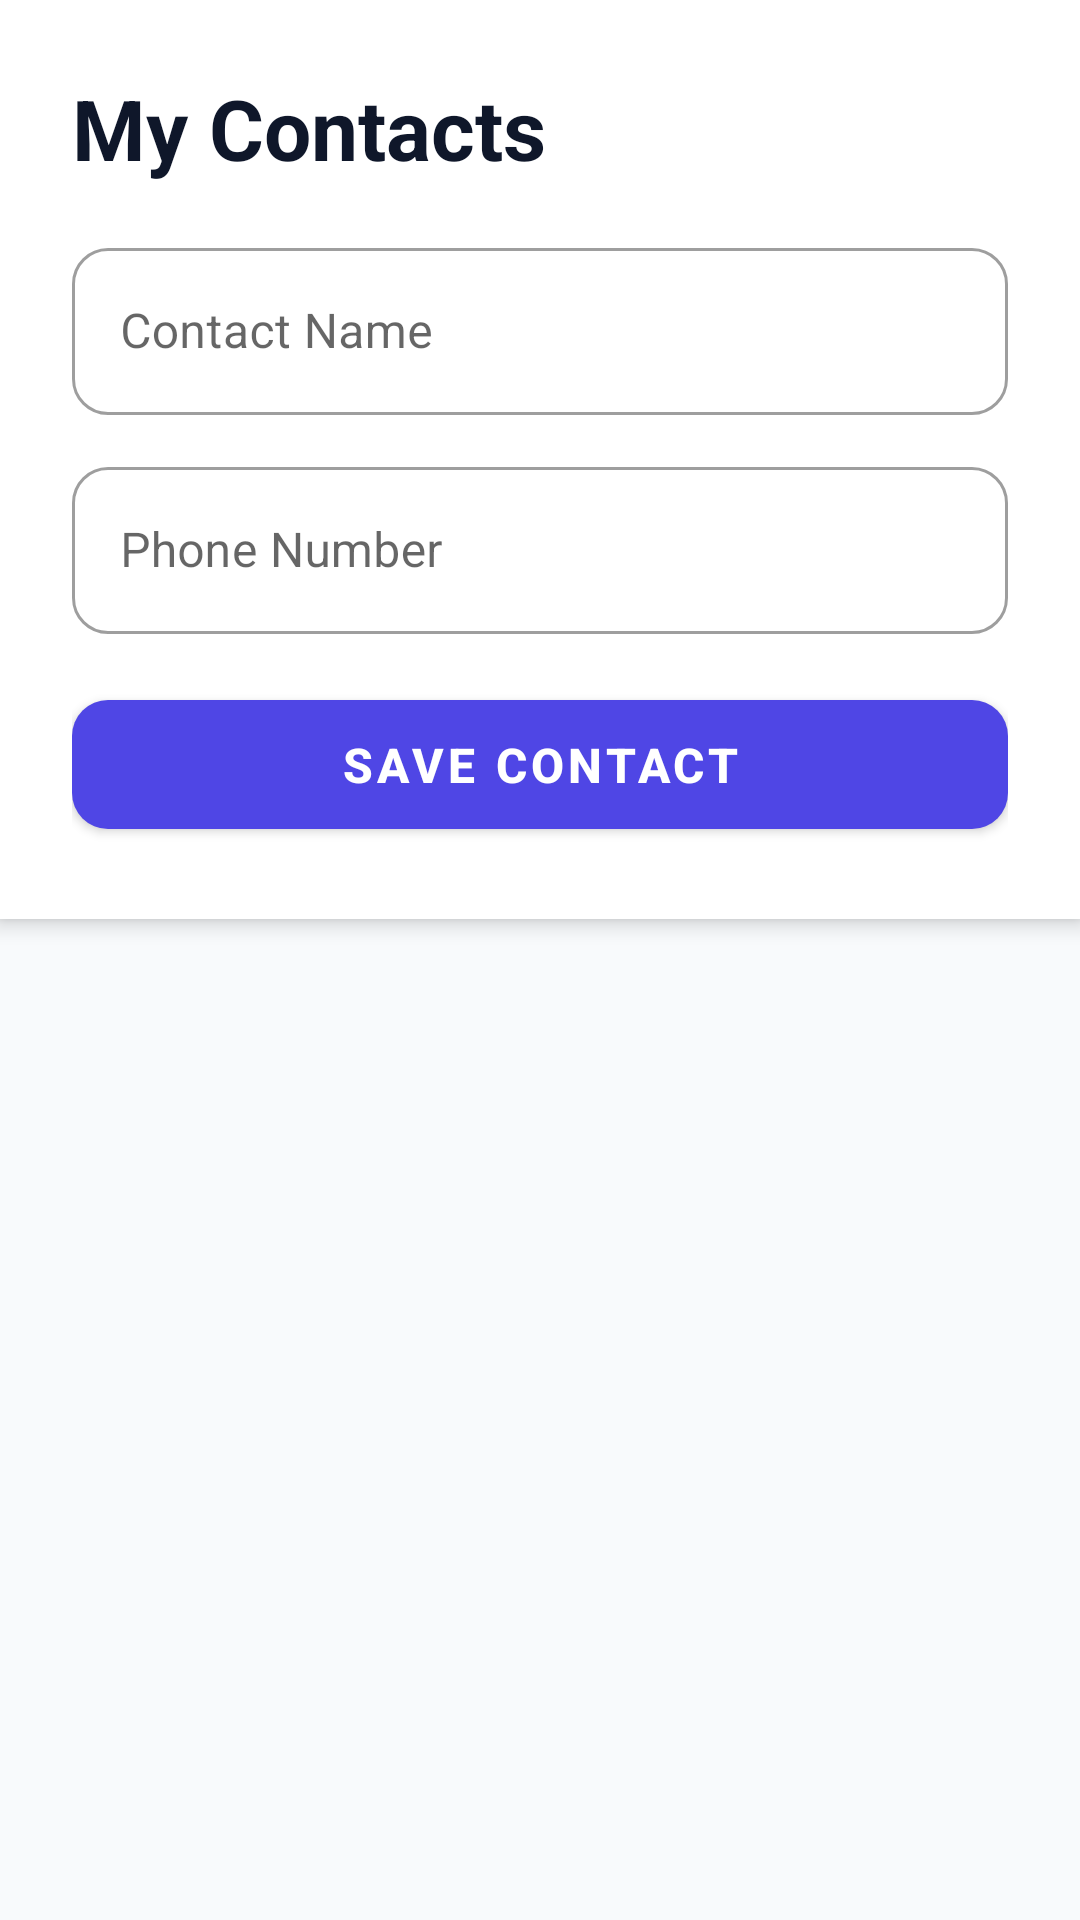

Reconstruct the res/layout file that produces this screen, plus the resources it refers to.
<!-- AndroidManifest.xml: application theme Theme.SurveyApp -->
<!-- res/layout/activity_my_contacts.xml -->
<?xml version="1.0" encoding="utf-8"?>
<LinearLayout xmlns:android="http://schemas.android.com/apk/res/android"
    xmlns:app="http://schemas.android.com/apk/res-auto"
    android:layout_width="match_parent"
    android:layout_height="match_parent"
    android:background="#F8FAFC"
    android:orientation="vertical">

    <com.google.android.material.card.MaterialCardView
        android:layout_width="match_parent"
        android:layout_height="wrap_content"
        app:cardElevation="4dp"
        app:cardBackgroundColor="#FFFFFF"
        app:strokeWidth="0dp"
        app:cardCornerRadius="0dp">

        <LinearLayout
            android:layout_width="match_parent"
            android:layout_height="wrap_content"
            android:orientation="vertical"
            android:padding="24dp">

            <TextView
                android:layout_width="match_parent"
                android:layout_height="wrap_content"
                android:text="My Contacts"
                android:textSize="28sp"
                android:textStyle="bold"
                android:textColor="#0F172A"
                android:layout_marginBottom="16dp"/>

            <com.google.android.material.textfield.TextInputLayout
                style="@style/Widget.MaterialComponents.TextInputLayout.OutlinedBox"
                android:layout_width="match_parent"
                android:layout_height="wrap_content"
                android:hint="Contact Name"
                app:boxCornerRadiusTopStart="12dp"
                app:boxCornerRadiusTopEnd="12dp"
                app:boxCornerRadiusBottomStart="12dp"
                app:boxCornerRadiusBottomEnd="12dp"
                android:layout_marginBottom="12dp">
                <com.google.android.material.textfield.TextInputEditText
                    android:id="@+id/etContactName"
                    android:layout_width="match_parent"
                    android:layout_height="wrap_content"
                    android:inputType="textPersonName"/>
            </com.google.android.material.textfield.TextInputLayout>

            <com.google.android.material.textfield.TextInputLayout
                style="@style/Widget.MaterialComponents.TextInputLayout.OutlinedBox"
                android:layout_width="match_parent"
                android:layout_height="wrap_content"
                android:hint="Phone Number"
                app:boxCornerRadiusTopStart="12dp"
                app:boxCornerRadiusTopEnd="12dp"
                app:boxCornerRadiusBottomStart="12dp"
                app:boxCornerRadiusBottomEnd="12dp"
                android:layout_marginBottom="16dp">
                <com.google.android.material.textfield.TextInputEditText
                    android:id="@+id/etContactPhone"
                    android:layout_width="match_parent"
                    android:layout_height="wrap_content"
                    android:inputType="phone"/>
            </com.google.android.material.textfield.TextInputLayout>

            <com.google.android.material.button.MaterialButton
                android:id="@+id/btnSaveContact"
                android:layout_width="match_parent"
                android:layout_height="55dp"
                android:text="Save Contact"
                android:textSize="16sp"
                android:textStyle="bold"
                app:cornerRadius="12dp"
                app:backgroundTint="#4F46E5"/>
        </LinearLayout>
    </com.google.android.material.card.MaterialCardView>

    <ListView
        android:id="@+id/listViewContacts"
        android:layout_width="match_parent"
        android:layout_height="match_parent"
        android:divider="#E2E8F0"
        android:dividerHeight="1dp"
        android:padding="8dp"/>

</LinearLayout>
<!-- resources referenced by this layout -->
<resources>
  <style name="Theme.SurveyApp" parent="Theme.MaterialComponents.Light.NoActionBar">
  
          <item name="colorPrimary">@color/colorPrimary</item>
          <item name="colorPrimaryVariant">@color/colorPrimaryDark</item>
          <item name="colorOnPrimary">@color/colorOnPrimary</item>
  
          <item name="colorSecondary">@color/colorSecondary</item>
          <item name="colorSecondaryVariant">@color/colorSecondaryDark</item>
          <item name="colorOnSecondary">@color/colorOnSecondary</item>
  
          <item name="android:windowBackground">@color/colorBackground</item>
          <item name="colorSurface">@color/colorSurface</item>
  
          <item name="android:textColorPrimary">@color/colorTextPrimary</item>
          <item name="android:textColorSecondary">@color/colorTextSecondary</item>
  
          <item name="android:statusBarColor">@color/colorBackground</item>
          <item name="android:windowLightStatusBar" tools:targetApi="m">true</item>
      </style>
  <color name="colorPrimary">#4F46E5</color>
  <color name="colorPrimaryDark">#3730A3</color>
  <color name="colorOnPrimary">#FFFFFF</color>
  <color name="colorSecondary">#8B5CF6</color>
  <color name="colorSecondaryDark">#7C3AED</color>
  <color name="colorOnSecondary">#FFFFFF</color>
  <color name="colorBackground">#F8F7FA</color>
  <color name="colorSurface">#FFFFFF</color>
  <color name="colorTextPrimary">#1E1B4B</color>
  <color name="colorTextSecondary">#6B7280</color>
</resources>
